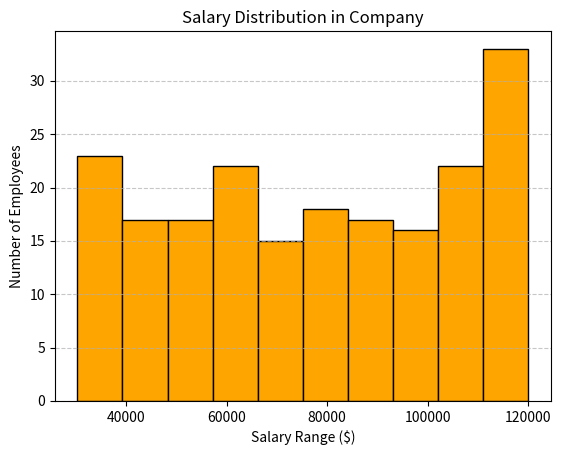

Here is the Python script that generated this plot:
import matplotlib.pyplot as plt
import random
salaries = [random.randint(30000, 120000) for _ in range(200)]
plt.hist(salaries, bins=10, color='orange', edgecolor='black')
plt.title('Salary Distribution in Company')
plt.xlabel('Salary Range ($)')
plt.ylabel('Number of Employees')
plt.grid(axis='y', linestyle='--', alpha=0.7)
plt.show()

